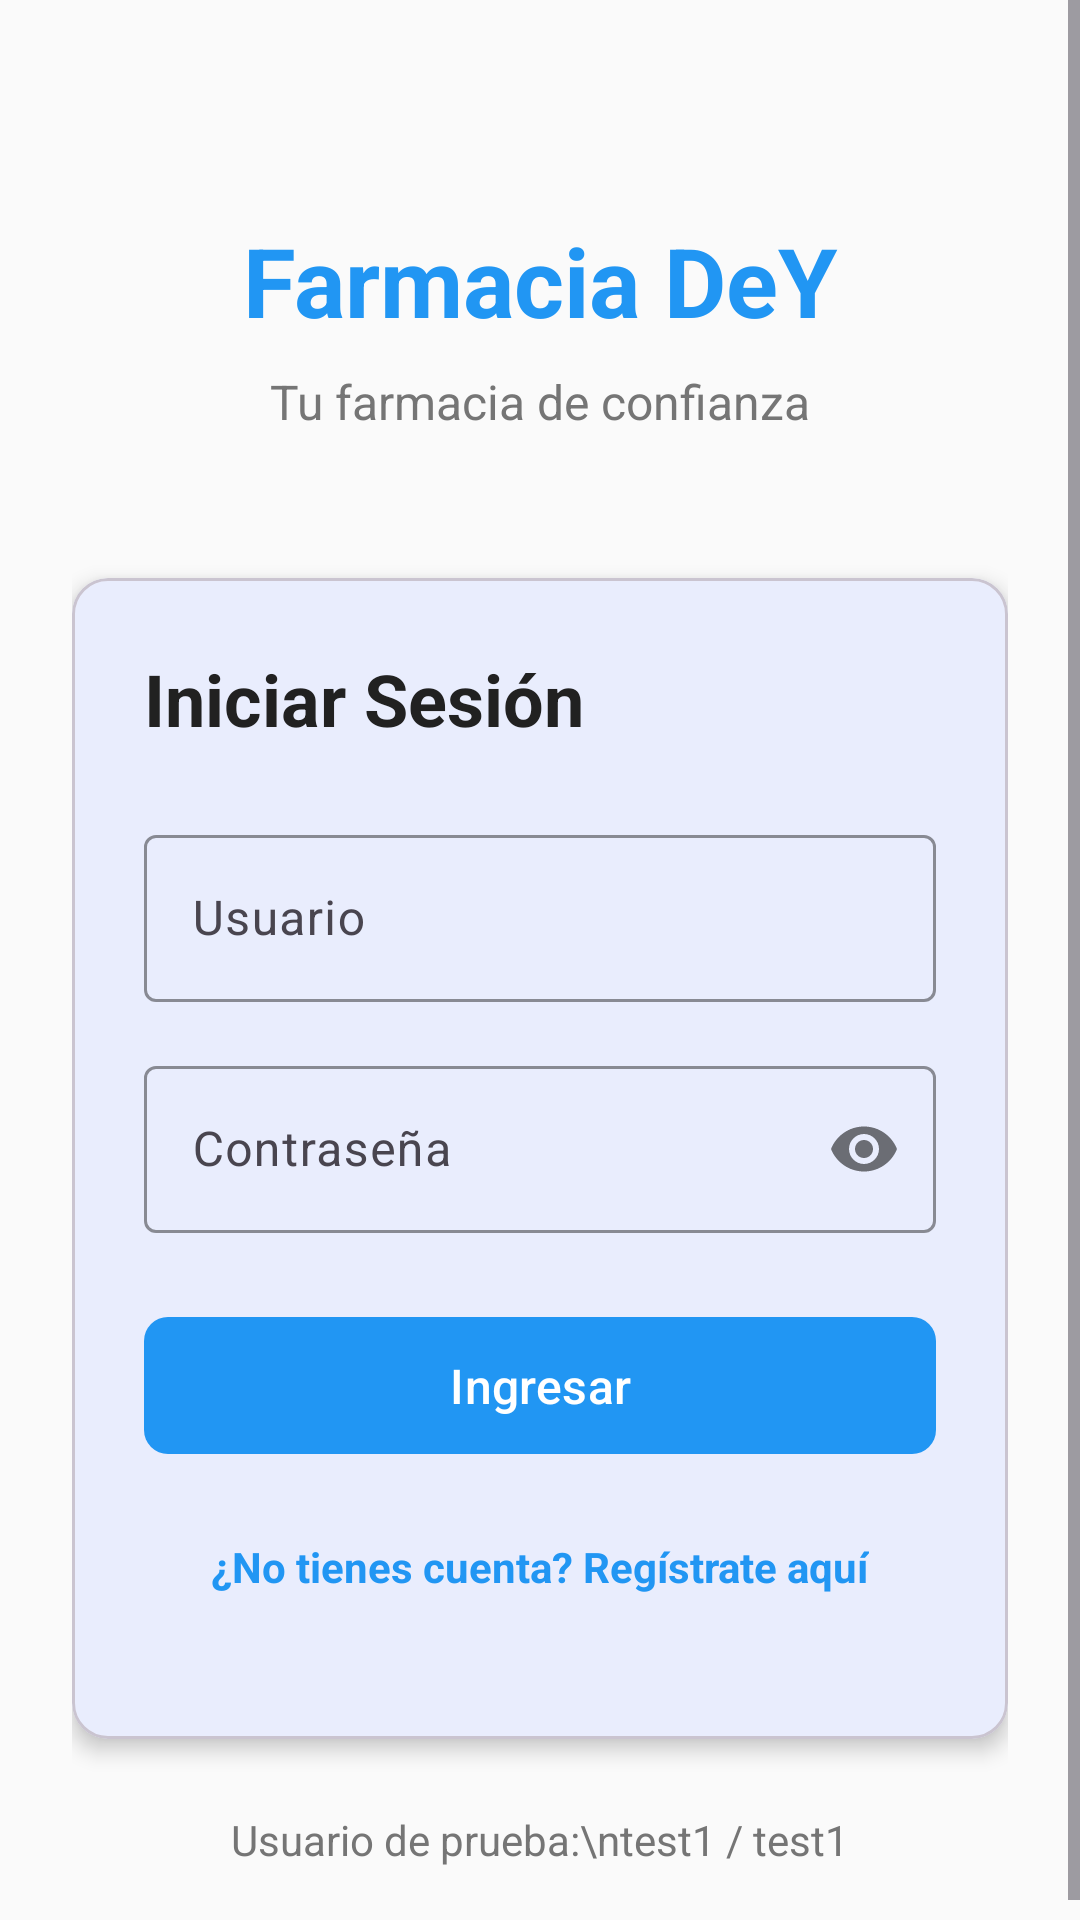

This screen was rendered from an Android layout file. Write that file and the resources it references.
<!-- AndroidManifest.xml: application theme Theme.FarmaciaDeY -->
<!-- res/layout/fragment_login.xml -->
<?xml version="1.0" encoding="utf-8"?>
<ScrollView xmlns:android="http://schemas.android.com/apk/res/android"
    xmlns:app="http://schemas.android.com/apk/res-auto"
    xmlns:tools="http://schemas.android.com/tools"
    android:layout_width="match_parent"
    android:layout_height="match_parent"
    android:fillViewport="true">

    <androidx.constraintlayout.widget.ConstraintLayout
        android:layout_width="match_parent"
        android:layout_height="wrap_content"
        android:padding="24dp">

        
        <TextView
            android:id="@+id/tv_title"
            android:layout_width="wrap_content"
            android:layout_height="wrap_content"
            android:layout_marginTop="48dp"
            android:text="@string/app_name"
            android:textColor="@color/farmacia_primary"
            android:textSize="32sp"
            android:textStyle="bold"
            app:layout_constraintEnd_toEndOf="parent"
            app:layout_constraintStart_toStartOf="parent"
            app:layout_constraintTop_toTopOf="parent" />

        <TextView
            android:id="@+id/tv_subtitle"
            android:layout_width="wrap_content"
            android:layout_height="wrap_content"
            android:layout_marginTop="8dp"
            android:text="Tu farmacia de confianza"
            android:textColor="@color/text_secondary"
            android:textSize="16sp"
            app:layout_constraintEnd_toEndOf="parent"
            app:layout_constraintStart_toStartOf="parent"
            app:layout_constraintTop_toBottomOf="@id/tv_title" />

        
        <com.google.android.material.card.MaterialCardView
            android:id="@+id/card_login"
            android:layout_width="0dp"
            android:layout_height="wrap_content"
            android:layout_marginTop="48dp"
            app:cardCornerRadius="12dp"
            app:cardElevation="4dp"
            app:layout_constraintEnd_toEndOf="parent"
            app:layout_constraintStart_toStartOf="parent"
            app:layout_constraintTop_toBottomOf="@id/tv_subtitle">

            <LinearLayout
                android:layout_width="match_parent"
                android:layout_height="wrap_content"
                android:orientation="vertical"
                android:padding="24dp">

                <TextView
                    android:layout_width="wrap_content"
                    android:layout_height="wrap_content"
                    android:layout_marginBottom="24dp"
                    android:text="@string/login"
                    android:textColor="@color/text_primary"
                    android:textSize="24sp"
                    android:textStyle="bold" />

                
                <com.google.android.material.textfield.TextInputLayout
                    android:layout_width="match_parent"
                    android:layout_height="wrap_content"
                    android:layout_marginBottom="16dp"
                    android:hint="@string/username"
                    app:boxStrokeColor="@color/farmacia_primary"
                    app:hintTextColor="@color/farmacia_primary">

                    <com.google.android.material.textfield.TextInputEditText
                        android:id="@+id/et_username"
                        android:layout_width="match_parent"
                        android:layout_height="wrap_content"
                        android:inputType="text"
                        android:maxLines="1" />

                </com.google.android.material.textfield.TextInputLayout>

                
                <com.google.android.material.textfield.TextInputLayout
                    android:layout_width="match_parent"
                    android:layout_height="wrap_content"
                    android:layout_marginBottom="24dp"
                    android:hint="@string/password"
                    app:boxStrokeColor="@color/farmacia_primary"
                    app:hintTextColor="@color/farmacia_primary"
                    app:passwordToggleEnabled="true">

                    <com.google.android.material.textfield.TextInputEditText
                        android:id="@+id/et_password"
                        android:layout_width="match_parent"
                        android:layout_height="wrap_content"
                        android:inputType="textPassword"
                        android:maxLines="1" />

                </com.google.android.material.textfield.TextInputLayout>

                
                <com.google.android.material.button.MaterialButton
                    android:id="@+id/btn_login"
                    android:layout_width="match_parent"
                    android:layout_height="wrap_content"
                    android:layout_marginBottom="16dp"
                    android:paddingVertical="12dp"
                    android:text="@string/login_button"
                    android:textSize="16sp"
                    app:backgroundTint="@color/farmacia_primary"
                    app:cornerRadius="8dp" />

                
                <TextView
                    android:id="@+id/tv_registro"
                    android:layout_width="wrap_content"
                    android:layout_height="wrap_content"
                    android:layout_gravity="center"
                    android:layout_marginBottom="16dp"
                    android:text="¿No tienes cuenta? Regístrate aquí"
                    android:textColor="@color/farmacia_primary"
                    android:textSize="14sp"
                    android:textStyle="bold"
                    android:clickable="true"
                    android:focusable="true"
                    android:background="?android:attr/selectableItemBackground"
                    android:padding="8dp" />

                
                <ProgressBar
                    android:id="@+id/progress_bar"
                    android:layout_width="wrap_content"
                    android:layout_height="wrap_content"
                    android:layout_gravity="center"
                    android:visibility="gone"
                    tools:visibility="visible" />

            </LinearLayout>

        </com.google.android.material.card.MaterialCardView>

        
        <TextView
            android:layout_width="0dp"
            android:layout_height="wrap_content"
            android:layout_marginTop="24dp"
            android:gravity="center"
            android:text="Usuario de prueba:\ntest1 / test1"
            android:textColor="@color/text_secondary"
            android:textSize="14sp"
            app:layout_constraintEnd_toEndOf="parent"
            app:layout_constraintStart_toStartOf="parent"
            app:layout_constraintTop_toBottomOf="@id/card_login" />

    </androidx.constraintlayout.widget.ConstraintLayout>

</ScrollView>
<!-- resources referenced by this layout -->
<resources>
  <color name="farmacia_primary">#2196F3</color>
  <color name="text_primary">#212121</color>
  <color name="text_secondary">#757575</color>
  <string name="app_name">Farmacia DeY</string>
  <string name="login">Iniciar Sesión</string>
  <string name="login_button">Ingresar</string>
  <string name="password">Contraseña</string>
  <string name="username">Usuario</string>
  <style name="Theme.FarmaciaDeY" parent="Theme.Material3.DayNight">
          
          <item name="colorPrimary">@color/farmacia_primary</item>
          <item name="colorPrimaryVariant">@color/farmacia_primary_dark</item>
          <item name="colorOnPrimary">@color/white</item>
          
          <item name="colorSecondary">@color/farmacia_accent</item>
          <item name="colorSecondaryVariant">@color/teal_700</item>
          <item name="colorOnSecondary">@color/black</item>
          
          <item name="android:statusBarColor">@color/farmacia_primary_dark</item>
          
          <item name="android:windowBackground">@color/farmacia_background</item>
      </style>
  <color name="farmacia_primary_dark">#1976D2</color>
  <color name="white">#FFFFFF</color>
  <color name="farmacia_accent">#FF4081</color>
  <color name="teal_700">#FF018786</color>
  <color name="black">#000000</color>
  <color name="farmacia_background">#FAFAFA</color>
</resources>
